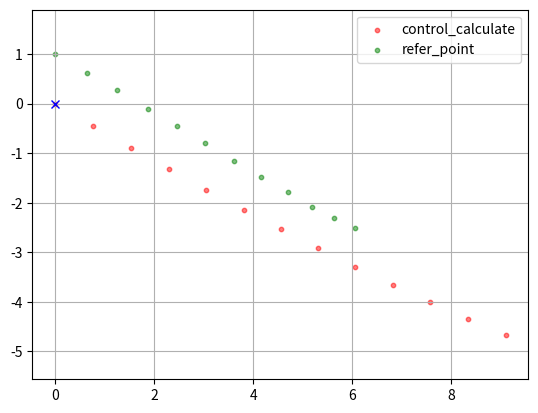

Python code for this plot:
#!/usr/bin/env python
import matplotlib.pyplot as plt
import os
from math import *

pwd = os.getcwd()

dt = 0.15
x = 0.
y = 0.
theta = -pi/6
v = 6.
w = 0.
refer_point = [(0, 1), (0.649519, 0.625), (1.24658, 0.282862), (1.88371, -0.102789), (2.4752, -0.445936), (3.03536, -0.800703), (3.6101, -1.15855), (4.16354, -1.49049), (4.69827, -1.79146), (5.18763, -2.07799), (5.62428, -2.30602), (6.04539, -2.50867)]
control_list = [(-0.535868, 0.200257), (-0.476821, 0.142657), (-0.426272, 0.097945), (-0.372709, 0.0642854), (-0.320365, 0.0397248), (-0.272996, 0.0222751), (-0.226305, 0.0106159), (-0.180565, 0.00371821), (-0.134631, 0.000212899), (-0.0861327, -0.00104017), (-0.0202673, -0.000300991), (-0.0202673, -0.000300991)]

calc_point = [(x, y, theta, v, w)]
for c in control_list:
    x += (cos(theta) * dt * v + cos(theta) * dt**2 / 2 * c[0])
    y += (sin(theta) * dt * v + sin(theta) * dt**2 / 2 * c[0])
    theta += (dt * w + dt**2 / 2 * c[1])
    v += dt * c[0]
    w += dt * c[1]
    calc_point.append((x, y, theta, v, w))

### vehicle origin point
plt.plot(0.0, 0.0, 'xb')
### use control calculate points
plt.scatter([c[0] for c in calc_point], [c[1] for c in calc_point],
            color='red', s=10, alpha=0.5, label="control_calculate")
### rviz show points
plt.scatter([r[0] for r in refer_point], [r[1] for r in refer_point],
            s=10, color='green', alpha=0.5, label="refer_point")
plt.legend()
plt.axis('equal')
plt.grid(True)
plt.show()
